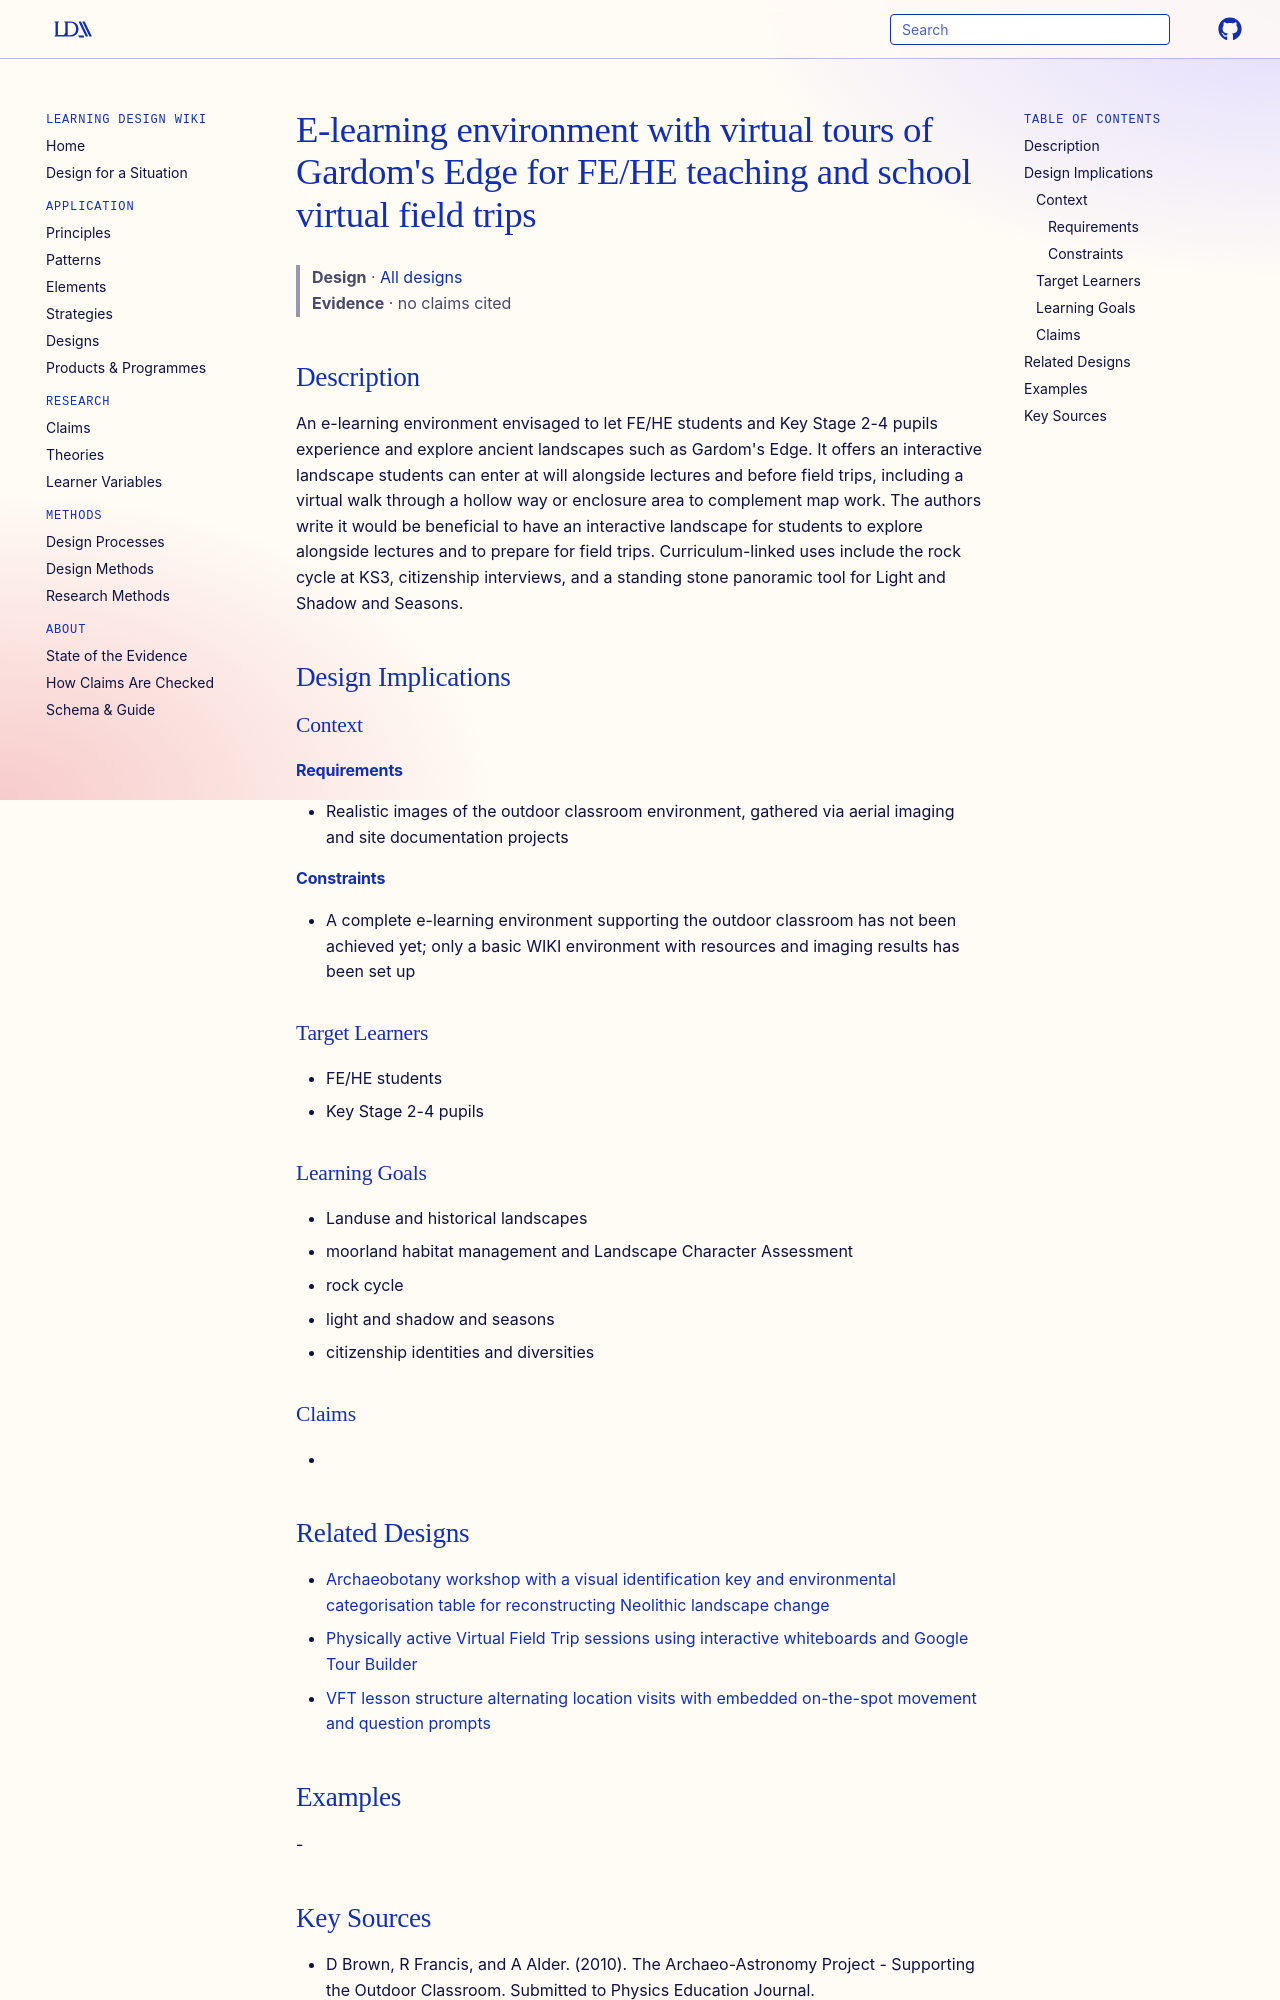

repository: Learning-Design-Alliance/learning-wiki · page: designs/gardoms-edge-elearning-virtual-tour/index.html · generator: mkdocs

---
type: design
id: gardoms-edge-elearning-virtual-tour
title: "E-learning environment with virtual tours of Gardom's Edge for FE/HE teaching and school virtual field trips"
description: "An e-learning environment envisaged to let FE/HE students and Key Stage 2-4 pupils experience and explore ancient landscapes such as Gardom's Edge."
status: review
generated:
  by: "process:settle-candidates"
  at: 2026-11-16
sources:
  - id: d-brown-2010
    resource: "https://archaeopoject.pbworks.com"
    title: "D Brown, R Francis, and A Alder. (2010). The Archaeo-Astronomy Project - Supporting the Outdoor Classroom. Submitted to Physics Education Journal. https://archaeopoject.pbworks.com"
    author: D Brown, R Francis, and A Alder
---

# E-learning environment with virtual tours of Gardom's Edge for FE/HE teaching and school virtual field trips

> **Design** · [All designs](index.md)
> **Evidence** · no claims cited

## Description
An e-learning environment envisaged to let FE/HE students and Key Stage 2-4 pupils experience and explore ancient landscapes such as Gardom's Edge. It offers an interactive landscape students can enter at will alongside lectures and before field trips, including a virtual walk through a hollow way or enclosure area to complement map work. The authors write it would be beneficial to have an interactive landscape for students to explore alongside lectures and to prepare for field trips. Curriculum-linked uses include the rock cycle at KS3, citizenship interviews, and a standing stone panoramic tool for Light and Shadow and Seasons.

## Design Implications

### Context
#### Requirements
- Realistic images of the outdoor classroom environment, gathered via aerial imaging and site documentation projects
#### Constraints
- A complete e-learning environment supporting the outdoor classroom has not been achieved yet; only a basic WIKI environment with resources and imaging results has been set up

### Target Learners
- FE/HE students
- Key Stage 2-4 pupils

### Learning Goals
- Landuse and historical landscapes
- moorland habitat management and Landscape Character Assessment
- rock cycle
- light and shadow and seasons
- citizenship identities and diversities

### Claims
-
